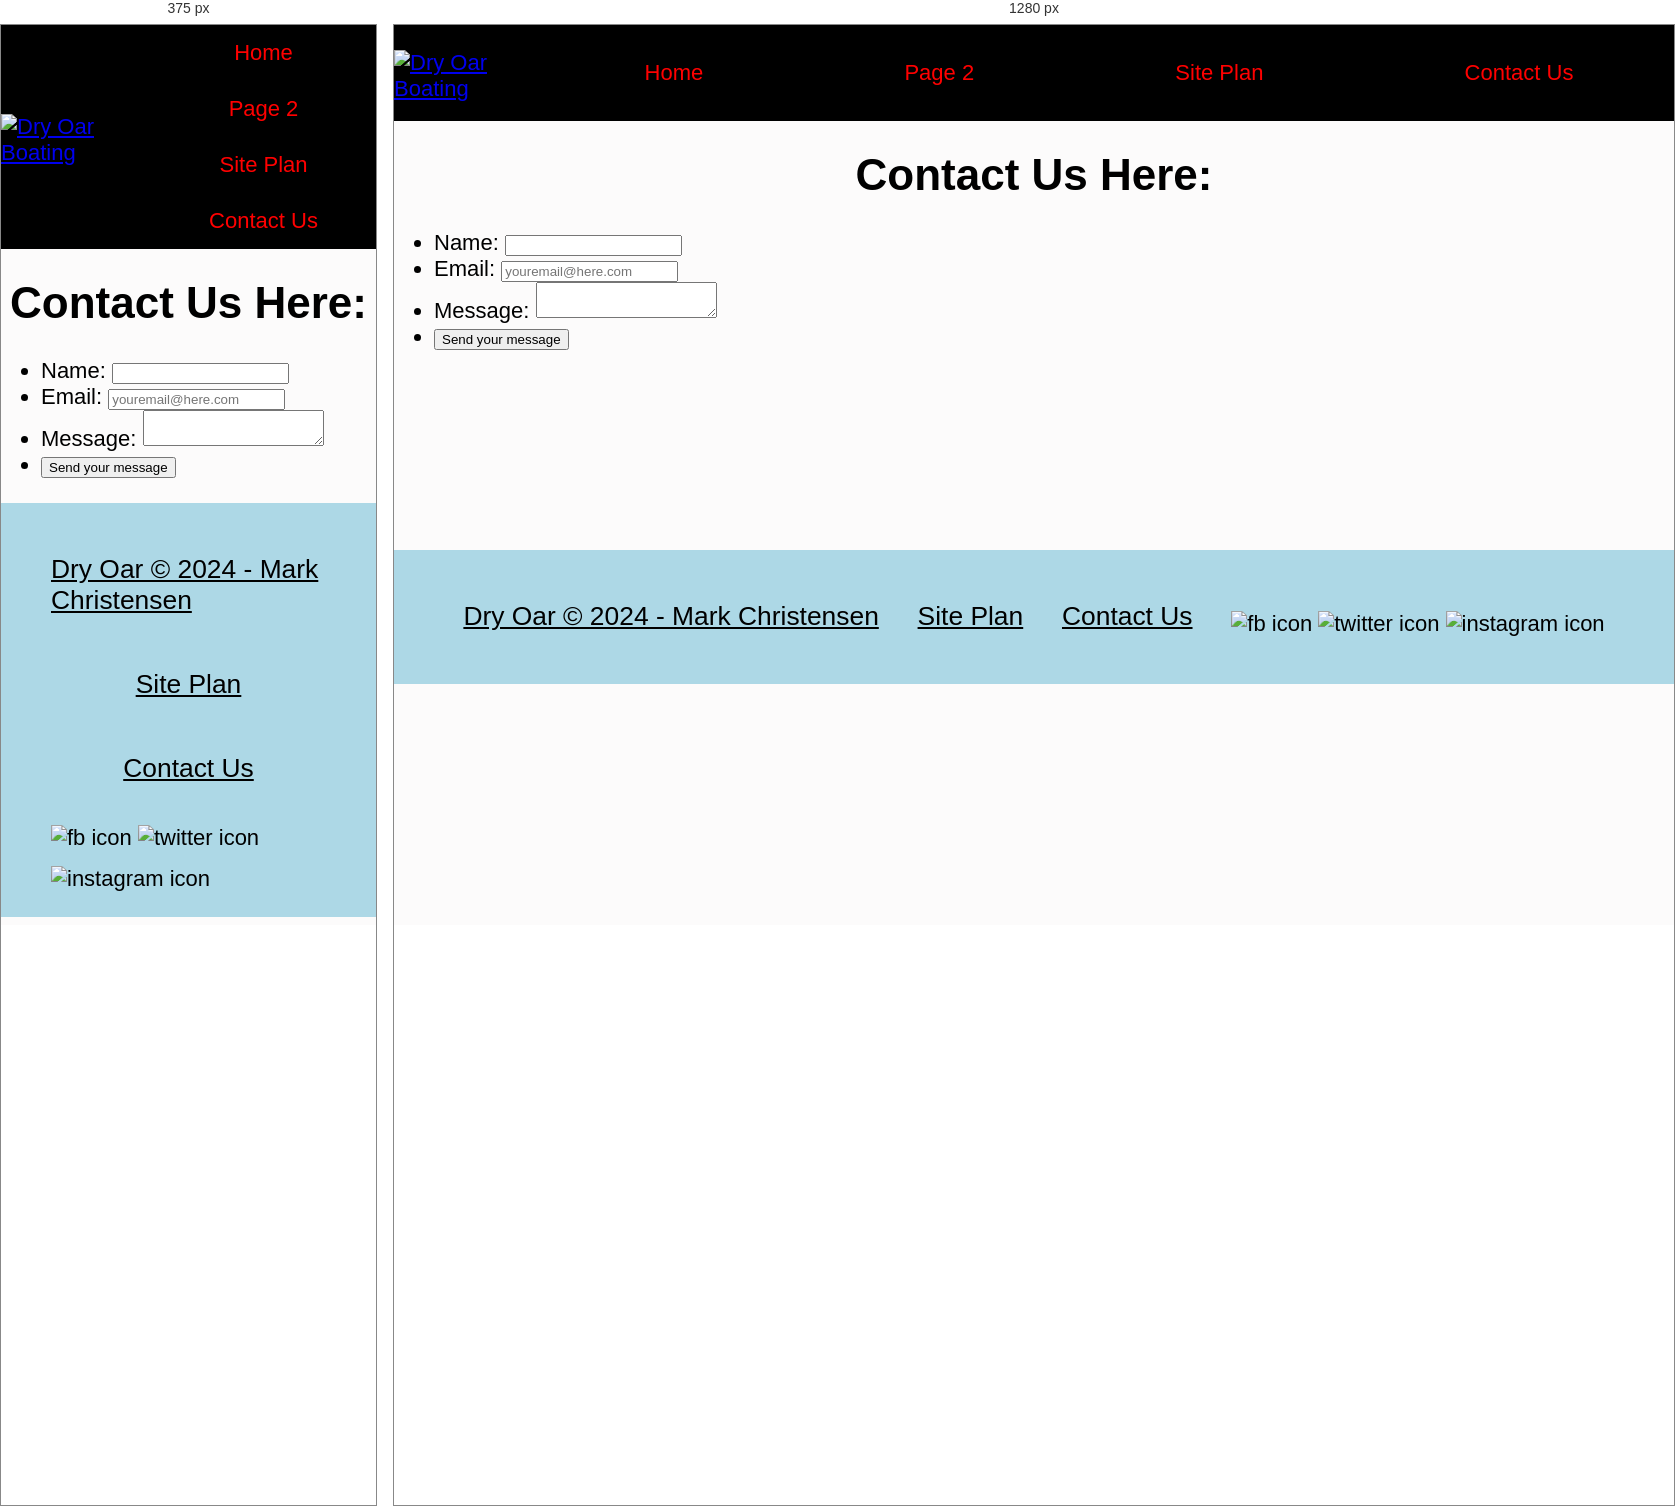
Rendered at 375 px and 1280 px, left to right.

<!-- file: contactus.html -->
<!DOCTYPE html>
<html lang="en">
<head>
    <meta charset="UTF-8">
    <meta name="viewport" content="width=device-width, initial-scale=1.0">
    <title> Dry Oar Boating - Contact Us</title>
    <link rel="stylesheet" href="styles/style.css">
</head>
<body>
    <div id="content">
        <header>
            <a id="logo_link" href="index.html">
                <img class="logo" src="images/logo.png" alt="Dry Oar Boating">
            </a>
            <nav>
                <a href="index.html">Home</a>
                <a href="FAQ.html">Page 2</a>
                <a href="site-plan-rafting.html">Site Plan</a>
                <a href="contasctus.html">Contact Us</a>
            </nav>
        </header>
        <main class="contact">
            <div id="feedback"></div>
            <h1>Contact Us Here:</h1>
            <form action="/my-handling-form-page" method="post">
                <ul>
                  <li>
                    <label for="name">Name:</label>
                    <input type="text" id="name" name="user_name" />
                  </li>
                  <li>
                    <label for="mail">Email:</label>
                    <input type="email" required id="mail" name="user_email" 
                    placeholder="[email-redacted]"/>
                  </li>
                  <li>
                    <label for="msg">Message:</label>
                    <textarea id="msg" name="user_message"></textarea>
                  </li>
                  <li class="button">
                    <button type="submit">Send your message</button>
                  </li>
                </ul>
              </form>
        </main>
        <footer>
            <p>Dry Oar &copy; 2024 - Mark Christensen</p>
            <p><a href="site-plan-rafting.html">Site Plan</a></p>
            <p><a href="contactus.html">Contact Us</a></p>
            <div class="social">
                <a href="https://facebook.com" target="_blank">
                    <img src="images/facebook.png" alt="fb icon">
                </a>
                <a href="https://twitter.com" target="_blank">
                    <img src="images/twitter.png" alt="twitter icon">
                </a>
                <a href="https://instagram.com" target="black">
                    <img src="images/instagram.png" alt="instagram icon">
                </a>
            </div>
        </footer>
    </div>
    <script>
        // get the feedback div element so we can do something with it.
        const feedbackElement = document.getElementById('feedback');
        // get the form so we can read what was entered in it.
        const formElement = document.forms[0];
        // add a 'listener' to wait for a submission of our form. When that happens run the code below.
        formElement.addEventListener('submit', function(e) {
            // stop the form from doing the default action.
            e.preventDefault();
            // set the contents of our feedback element to a message letting the user know the form was submitted successfully. Notice that we pull the name that was entered in the form to personalize the message!
            feedbackElement.innerHTML = 'Hello '+ formElement.user_name.value +'! Thank you for your message. We will get back with you as soon as possible!';
            // make the feedback element visible.
            feedbackElement.style.display = "block";
            // add a class to move everything down so our message doesn't cover it.
            document.body.classList.toggle('moveDown');
        });
    </script>
</body>
</html>

/* @media block from styles/style.css */
@media screen and (max-width: 900px) {
    #hero, .home-grid {
        display: block;
        height: auto;
    }
    nav, footer {
        flex-direction: column;
    }
    nav a {
        display: block;
        padding: 15px;
    }
    #hero {
        margin-top: 0;
    }
    #hero-msg {
        margin-top: 0;
    }
    #hero-msg h4 {
        display: none;
    }
    #hero-msg h1 {
        color: #6f7364;
    }
    .home-title {
        font-size: 25px;
    }
    .rivers-card, .camping-card, .rapids-card { 
        margin: 50px auto;
        width: 60%;
    }
    #background {
        display: none;
    }
    .mountains, .msg {
        width: 80%;
        display: block;
        margin: 0 auto;
    }
    footer {
        margin-top: 25px;
    }
}